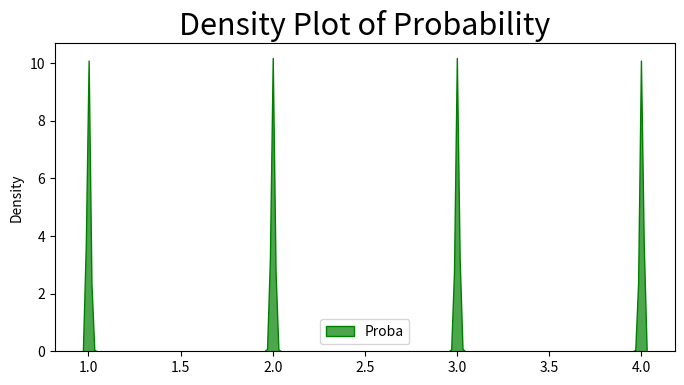

Reproduce this figure in Python.
import seaborn as sns
import matplotlib.pyplot as plt
# Draw Plot
plt.figure(figsize=(8, 4), dpi=80)
sns.kdeplot([1,2,3,4], shade=True, color="g", label="Proba", alpha=.7, bw_adjust=0.01)
# Decoration
plt.title('Density Plot of Probability', fontsize=22)
plt.legend()
plt.show()